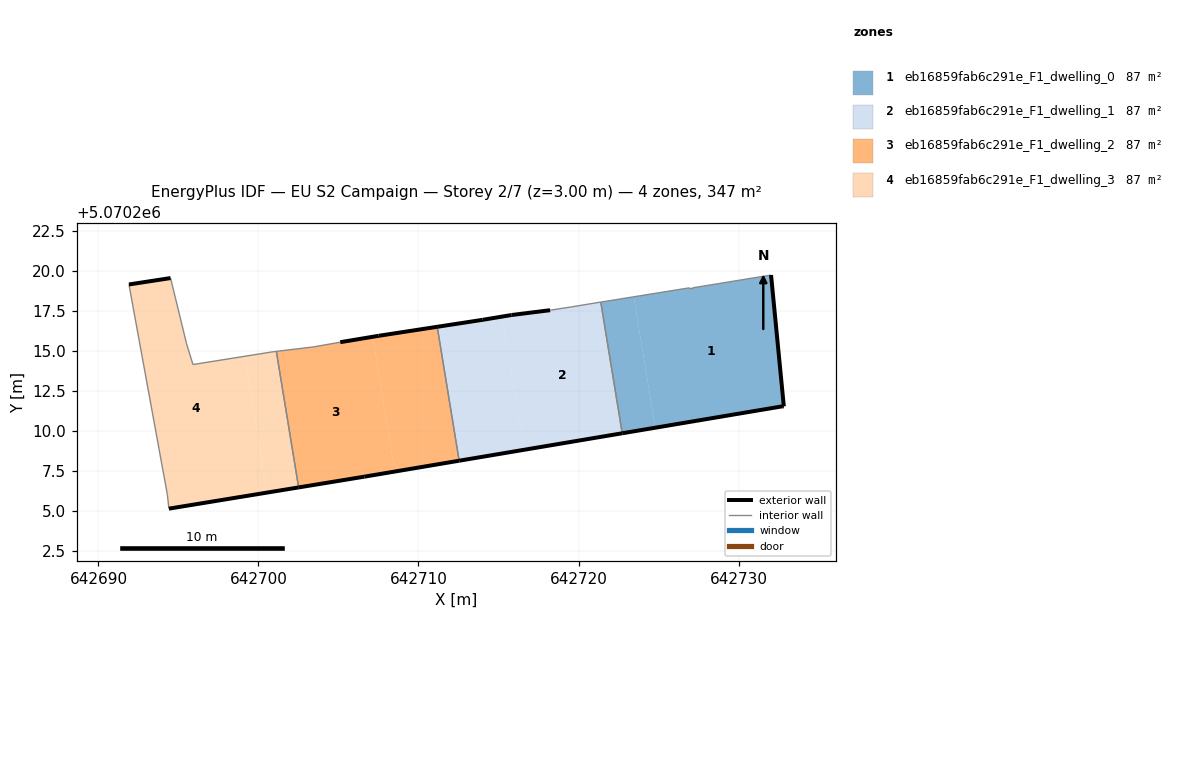
=== STOREY PLAN SPEC (per zone: floor XY polygon, exterior-wall plan segments, windows/doors) ===
zone 1: eb16859fab6c291e_F1_dwelling_0  (86.7 m²)
  floor: (642732.83, 5070211.53) (642732.03, 5070219.73) (642727.13, 5070218.93) (642726.93, 5070218.93) (642723.46, 5070218.37) (642724.80, 5070210.19) (642732.73, 5070211.53)
  floor: (642724.80, 5070210.19) (642723.46, 5070218.37) (642721.39, 5070218.04) (642722.73, 5070209.84)
  exterior wall: (642732.03, 5070219.73) – (642732.83, 5070211.53)  [8.2 m]
  exterior wall: (642732.83, 5070211.53) – (642732.73, 5070211.53)  [0.1 m]
  exterior wall: (642732.73, 5070211.53) – (642722.73, 5070209.84)  [10.1 m]
  interior walls: 4
zone 2: eb16859fab6c291e_F1_dwelling_1  (86.8 m²)
  floor: (642722.73, 5070209.84) (642721.39, 5070218.04) (642720.72, 5070217.93) (642719.52, 5070217.73) (642718.22, 5070217.53) (642715.82, 5070217.23) (642715.23, 5070217.13) (642716.59, 5070208.81)
  floor: (642716.59, 5070208.81) (642715.23, 5070217.13) (642714.02, 5070216.93) (642711.17, 5070216.50) (642712.54, 5070208.13)
  exterior wall: (642722.73, 5070209.84) – (642712.54, 5070208.13)  [10.3 m]
  exterior wall: (642711.17, 5070216.50) – (642714.02, 5070216.93)  [2.9 m]
  exterior wall: (642714.02, 5070216.93) – (642715.82, 5070217.23)  [1.8 m]
  exterior wall: (642715.82, 5070217.23) – (642718.22, 5070217.53)  [2.4 m]
  interior walls: 5
zone 3: eb16859fab6c291e_F1_dwelling_2  (86.8 m²)
  floor: (642712.54, 5070208.13) (642711.17, 5070216.50) (642707.52, 5070215.93) (642707.14, 5070215.87) (642708.52, 5070207.45)
  floor: (642708.52, 5070207.45) (642707.14, 5070215.87) (642705.11, 5070215.54) (642703.41, 5070215.24) (642701.12, 5070214.96) (642702.51, 5070206.46) (642706.61, 5070207.13)
  exterior wall: (642707.52, 5070215.93) – (642711.17, 5070216.50)  [3.7 m]
  exterior wall: (642712.54, 5070208.13) – (642706.61, 5070207.13)  [6.0 m]
  exterior wall: (642706.61, 5070207.13) – (642702.51, 5070206.46)  [4.2 m]
  exterior wall: (642705.11, 5070215.54) – (642707.52, 5070215.93)  [2.4 m]
  interior walls: 4
zone 4: eb16859fab6c291e_F1_dwelling_3  (86.7 m²)
  floor: (642702.51, 5070206.46) (642701.12, 5070214.96) (642700.91, 5070214.94) (642699.13, 5070214.65) (642700.52, 5070206.13)
  floor: (642700.52, 5070206.13) (642699.13, 5070214.65) (642695.91, 5070214.14) (642695.51, 5070215.44) (642694.51, 5070219.54) (642691.91, 5070219.14) (642694.30, 5070206.03) (642694.40, 5070205.13)
  exterior wall: (642702.51, 5070206.46) – (642694.40, 5070205.13)  [8.2 m]
  exterior wall: (642691.91, 5070219.14) – (642694.51, 5070219.54)  [2.6 m]
  interior walls: 7

=== DERIVED (storey summary) ===
Building: EU S2 Campaign
Storey: 2 of 7  (floor level z = 3.00 m)
Storey gross floor area: 347.0 m²
Zones on this storey: 4
  - eb16859fab6c291e_F1_dwelling_0: floor 86.7 m²; exterior wall 18.5 m (55.4 m²); WWR 0.0%
  - eb16859fab6c291e_F1_dwelling_1: floor 86.8 m²; exterior wall 17.5 m (52.4 m²); WWR 0.0%
  - eb16859fab6c291e_F1_dwelling_2: floor 86.8 m²; exterior wall 16.3 m (48.9 m²); WWR 0.0%
  - eb16859fab6c291e_F1_dwelling_3: floor 86.7 m²; exterior wall 10.8 m (32.5 m²); WWR 0.0%
Zone adjacency (shared interzone walls):
  - eb16859fab6c291e_F1_dwelling_0 ↔ eb16859fab6c291e_F1_dwelling_1
  - eb16859fab6c291e_F1_dwelling_1 ↔ eb16859fab6c291e_F1_dwelling_2
  - eb16859fab6c291e_F1_dwelling_2 ↔ eb16859fab6c291e_F1_dwelling_3